Run: headless pygame with SDL's dummy video driver; simulated clock (each Clock.tick advances the game by its frame time, no real sleeping); random seed 0; keys injected as events and as key.get_pressed() state; no mouse input.
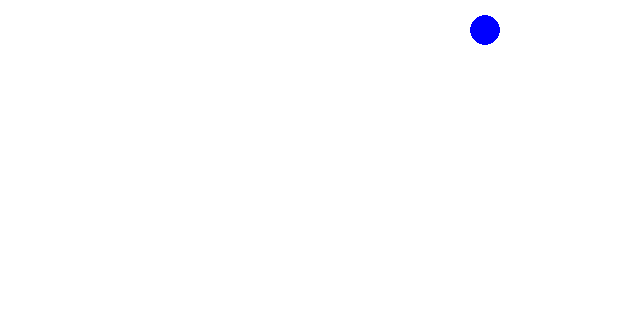
Frame 1 of 4 · flips 1–60 · no input
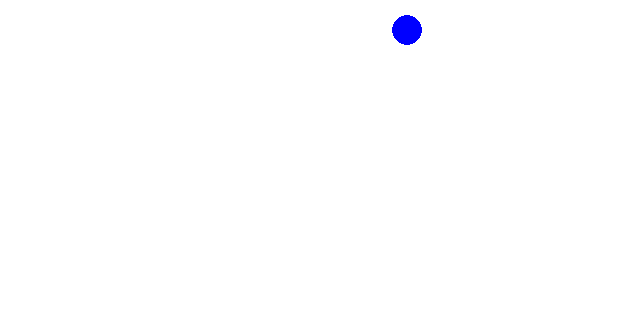
Frame 2 of 4 · flips 61–180 · tapped SPACE, RETURN · held RIGHT (→), D
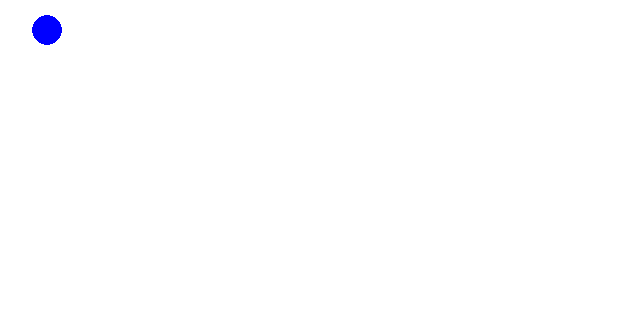
Frame 3 of 4 · flips 181–300 · held DOWN (↓), S
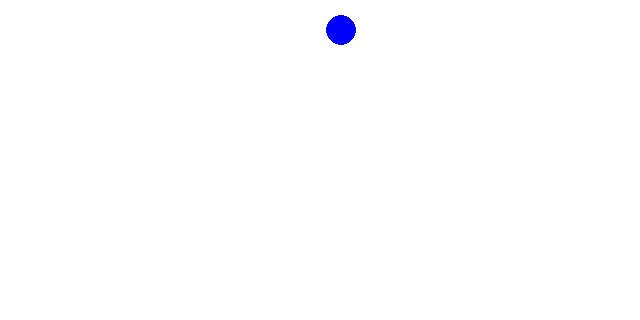
Frame 4 of 4 · flips 301–420 · held LEFT (←), A, UP (↑), W

The pygame program that drew these frames:

import pygame
pygame.init()

window = pygame.display.set_mode((640, 320))
pygame.display.set_caption("Animation")

canvas = pygame.Surface(window.get_size())
canvas.fill((255,255,255))

ball = pygame.Surface((30,30))
ball.fill((255,255,255))
pygame.draw.circle(ball, (0,0,255), (15,15), 15, 0) # draw the ball
rect = ball.get_rect() # get the rectangular area of the ball cnavas
rect.center = (320, 45) # # where to first place the ball canvas on the whole big canvas
x, y = rect.topleft  # the topleft coordinates of the ball
speed = 3 # the movement speed, the larger the number the faster it runs (or changes its coordinates), but puts more pressure on the CPU
clock = pygame.time.Clock() # the clock object to set animations in pygame
running = True
while running:
	clock.tick(30) # happens 30 times each SECOND
	for event in pygame.event.get():
		if event.type == pygame.QUIT:
			running = False
	window.blit(canvas, (0,0)) # wipe out the screen so the new stuff could be put on to make it like individual pictures moving real fast to show an animation effect
	
	x += speed  # adding speed to the x-axis of the ball (changing x-axis to make it look like its moving)
	rect.center = (x,y) # recenter the ball
	if rect.left <= 0 or rect.right >= window.get_width(): # if the ball reaches the very left or very right of the screen borders
		speed *= -1 # make speed the oposite of itself (means its going the over way)
	window.blit(ball, rect.topleft)
	pygame.display.update()
pygame.quit()
